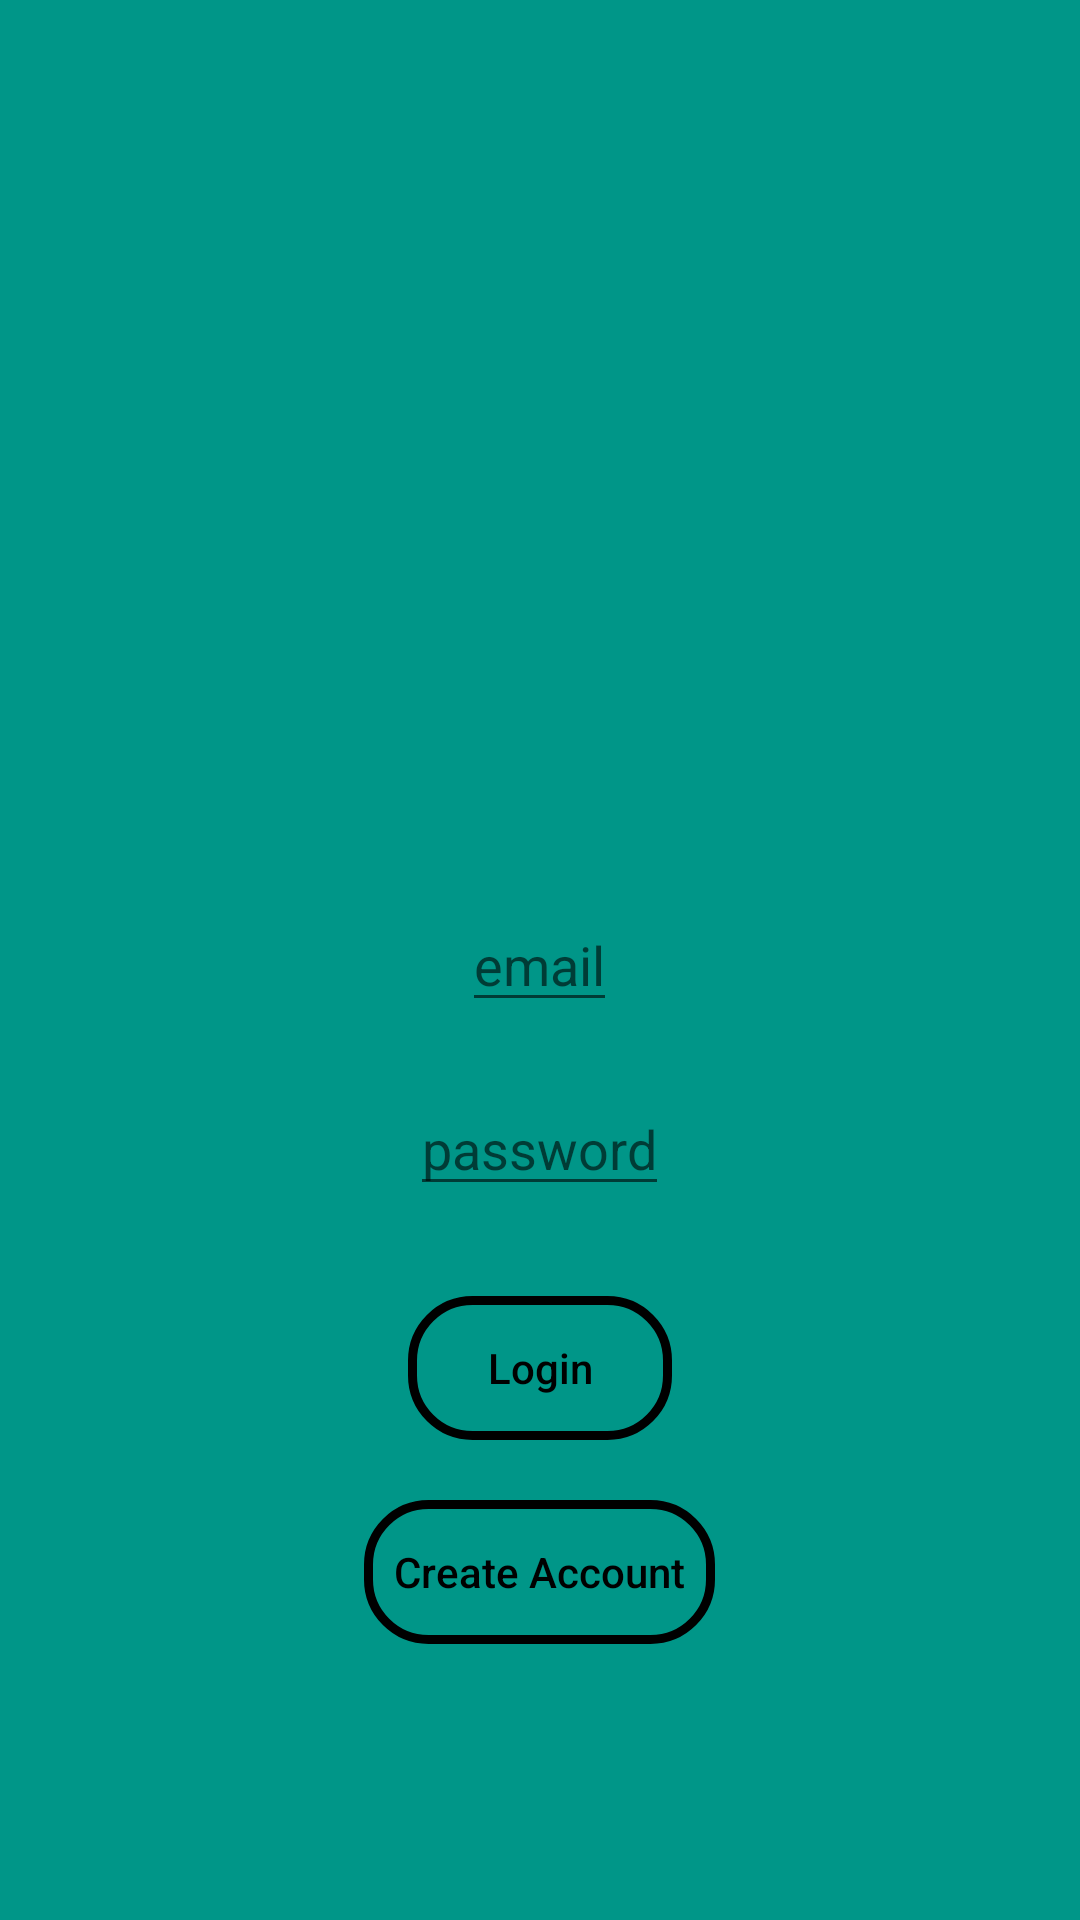

Android layout source for this screen:
<!-- AndroidManifest.xml: application theme Theme.SnakeGame -->
<!-- res/layout/activity_login.xml -->
<?xml version="1.0" encoding="utf-8"?>
<RelativeLayout xmlns:android="http://schemas.android.com/apk/res/android"
    xmlns:app="http://schemas.android.com/apk/res-auto"
    xmlns:tools="http://schemas.android.com/tools"
    android:layout_width="match_parent"
    android:layout_height="match_parent"
    android:background="@color/main_background"
    tools:context=".LoginActivity">

    <ImageView
        android:id="@+id/backgroundSnake"
        android:layout_width="200dp"
        android:layout_height="200dp"
        android:layout_above="@+id/emailLogin"
        android:layout_centerHorizontal="true"
        android:layout_marginBottom="20dp"
        android:src="@drawable/snake_background" />

    <EditText
        android:id="@+id/emailLogin"
        android:layout_width="wrap_content"
        android:layout_height="wrap_content"
        android:layout_centerInParent="true"
        android:autofillHints="emailAddress"
        android:hint="@string/email"
        android:inputType="textEmailAddress" />

    <EditText
        android:id="@+id/passwordLogin"
        android:layout_width="wrap_content"
        android:layout_height="wrap_content"
        android:layout_below="@+id/emailLogin"
        android:layout_centerHorizontal="true"
        android:layout_marginTop="20dp"
        android:autofillHints="password"
        android:hint="@string/password"
        android:inputType="textPassword" />

    <Button
        android:id="@+id/login"
        android:layout_width="wrap_content"
        android:layout_height="wrap_content"
        android:layout_below="@+id/passwordLogin"
        android:layout_centerHorizontal="true"
        android:layout_marginTop="30dp"
        android:background="@drawable/btn"
        android:text="@string/login"
        android:textAllCaps="false"
        android:textColor="@color/black" />

    <Button
        android:id="@+id/createAccount"
        android:layout_width="wrap_content"
        android:layout_height="wrap_content"
        android:layout_below="@+id/login"
        android:layout_centerHorizontal="true"
        android:layout_marginTop="20dp"
        android:background="@drawable/btn"
        android:paddingStart="10dp"
        android:paddingEnd="10dp"
        android:text="@string/create_account"
        android:textAllCaps="false"
        android:textColor="@color/black" />

</RelativeLayout>
<!-- resources referenced by this layout -->
<resources>
  <color name="black">#FF000000</color>
  <color name="main_background">#009688</color>
  <!-- drawable btn (drawable) -->
  <?xml version="1.0" encoding="utf-8"?>
  <shape xmlns:android="http://schemas.android.com/apk/res/android">
      <stroke
          android:width="3dp"
          android:color="@color/black"/>
      <corners android:radius="20dp"/>
  </shape>
  <string name="create_account">Create Account</string>
  <string name="email">email</string>
  <string name="login">Login</string>
  <string name="password">password</string>
  <style name="Theme.SnakeGame" parent="Base.Theme.SnakeGame" />
  <style name="Base.Theme.SnakeGame" parent="Theme.AppCompat.Light.NoActionBar">
          
          
      </style>
</resources>
